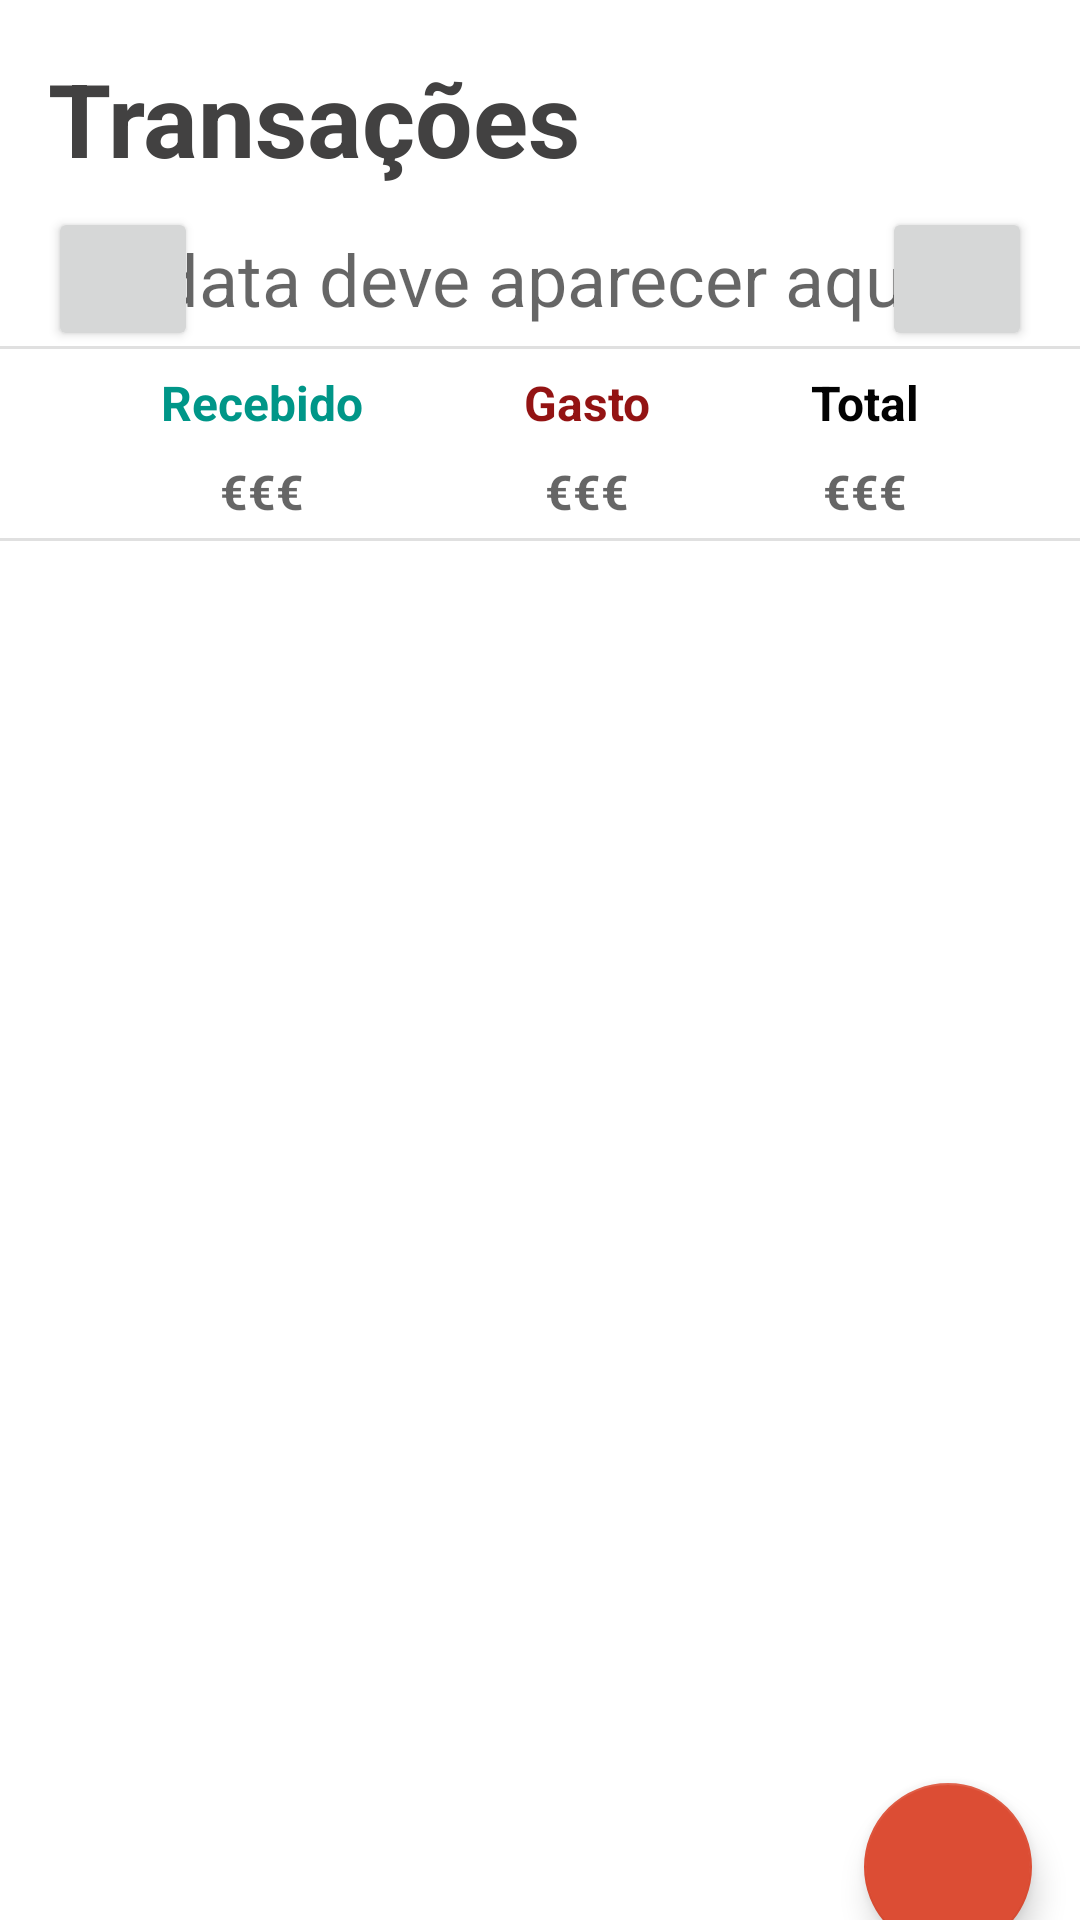

Reconstruct the res/layout file that produces this screen, plus the resources it refers to.
<!-- AndroidManifest.xml: application theme Theme.Monneymannagerapp -->
<!-- res/layout/activity_daily_transactions.xml -->
<?xml version="1.0" encoding="utf-8"?>
<androidx.constraintlayout.widget.ConstraintLayout xmlns:android="http://schemas.android.com/apk/res/android"
    xmlns:app="http://schemas.android.com/apk/res-auto"
    xmlns:tools="http://schemas.android.com/tools"
    android:layout_width="wrap_content"
    android:layout_height="match_parent"
    tools:context=".DailyTransactionsActivity">

    <TextView
        android:id="@+id/textView6"
        android:layout_width="wrap_content"
        android:layout_height="wrap_content"
        android:layout_marginStart="16dp"
        android:layout_marginTop="8dp"
        android:text="Transações"
        android:textColor="#424141"
        android:textSize="34sp"
        android:textStyle="bold"
        app:layout_constraintBottom_toTopOf="@+id/guideline10"
        app:layout_constraintStart_toStartOf="parent"
        app:layout_constraintTop_toTopOf="parent" />

    <androidx.constraintlayout.widget.Guideline
        android:id="@+id/guideline10"
        android:layout_width="wrap_content"
        android:layout_height="wrap_content"
        android:orientation="horizontal"
        app:layout_constraintGuide_percent="0.11" />

    <Button
        android:id="@+id/previous_transaction_button"
        android:layout_width="50dp"
        android:layout_height="48dp"
        android:layout_marginStart="16dp"
        android:onClick="onClickPreviousTransactionButton"
        app:icon="@drawable/ic_baseline_chevron_left_24"
        app:layout_constraintBottom_toTopOf="@+id/guideline13"
        app:layout_constraintStart_toStartOf="parent"
        app:layout_constraintTop_toTopOf="@+id/guideline10"
        tools:ignore="SpeakableTextPresentCheck" />

    <Button
        android:id="@+id/next_transaction_button"
        android:layout_width="50dp"
        android:layout_height="48dp"
        android:layout_marginEnd="16dp"
        android:onClick="onClickNextTransactionButton"
        app:icon="@drawable/ic_baseline_chevron_right_24"
        app:layout_constraintBottom_toTopOf="@+id/guideline13"
        app:layout_constraintEnd_toEndOf="parent"
        app:layout_constraintTop_toTopOf="@+id/guideline10"
        tools:ignore="SpeakableTextPresentCheck" />

    <TextView
        android:id="@+id/transaction_date"
        android:layout_width="wrap_content"
        android:layout_height="wrap_content"
        android:hint="data deve aparecer aqui"
        android:textAlignment="center"
        android:textColor="#252424"
        android:textSize="24sp"
        app:layout_constraintBottom_toTopOf="@+id/guideline13"
        app:layout_constraintEnd_toStartOf="@+id/next_transaction_button"
        app:layout_constraintStart_toEndOf="@+id/previous_transaction_button"
        app:layout_constraintTop_toTopOf="@+id/guideline10" />

    <androidx.constraintlayout.widget.Guideline
        android:id="@+id/guideline13"
        android:layout_width="wrap_content"
        android:layout_height="wrap_content"
        android:orientation="horizontal"
        app:layout_constraintGuide_percent="0.18" />

    <View
        android:id="@+id/divider"
        android:layout_width="409dp"
        android:layout_height="1dp"
        android:background="?android:attr/listDivider"
        app:layout_constraintEnd_toEndOf="parent"
        app:layout_constraintHorizontal_bias="1.0"
        app:layout_constraintStart_toStartOf="parent"
        app:layout_constraintTop_toTopOf="@+id/guideline13" />

    <View
        android:id="@+id/divider2"
        android:layout_width="409dp"
        android:layout_height="1dp"
        android:background="?android:attr/listDivider"
        app:layout_constraintEnd_toEndOf="parent"
        app:layout_constraintStart_toStartOf="parent"
        app:layout_constraintTop_toTopOf="@+id/guideline14" />

    <androidx.constraintlayout.widget.Guideline
        android:id="@+id/guideline14"
        android:layout_width="wrap_content"
        android:layout_height="wrap_content"
        android:orientation="horizontal"
        app:layout_constraintGuide_percent="0.28" />

    <TextView
        android:id="@+id/TextView_amount_received"
        android:layout_width="wrap_content"
        android:layout_height="wrap_content"
        android:layout_marginTop="8dp"
        android:text="Recebido"
        android:textColor="#009688"
        android:textSize="16sp"
        android:textStyle="bold"
        app:layout_constraintBottom_toBottomOf="@+id/TextView_amount_spent"
        app:layout_constraintEnd_toStartOf="@+id/TextView_amount_spent"
        app:layout_constraintHorizontal_bias="0.5"
        app:layout_constraintStart_toStartOf="parent"
        app:layout_constraintTop_toTopOf="@+id/guideline13" />

    <TextView
        android:id="@+id/TextView_amount_spent"
        android:layout_width="wrap_content"
        android:layout_height="wrap_content"
        android:layout_marginTop="8dp"
        android:text="Gasto"
        android:textColor="#931313"
        android:textSize="16sp"
        android:textStyle="bold"
        app:layout_constraintBottom_toBottomOf="@+id/TextView_total"
        app:layout_constraintEnd_toStartOf="@+id/TextView_total"
        app:layout_constraintHorizontal_bias="0.5"
        app:layout_constraintStart_toEndOf="@+id/TextView_amount_received"
        app:layout_constraintTop_toTopOf="@+id/guideline13" />

    <TextView
        android:id="@+id/TextView_total"
        android:layout_width="wrap_content"
        android:layout_height="wrap_content"
        android:layout_marginTop="8dp"
        android:text="Total"
        android:textColor="#020202"
        android:textSize="16sp"
        android:textStyle="bold"
        app:layout_constraintEnd_toEndOf="parent"
        app:layout_constraintHorizontal_bias="0.5"
        app:layout_constraintStart_toEndOf="@+id/TextView_amount_spent"
        app:layout_constraintTop_toTopOf="@+id/guideline13" />

    <TextView
        android:id="@+id/total_amount_received"
        android:layout_width="wrap_content"
        android:layout_height="wrap_content"
        android:layout_marginTop="8dp"
        android:hint="€€€"
        android:textSize="16sp"
        android:textStyle="bold"
        app:layout_constraintEnd_toEndOf="@+id/TextView_amount_received"
        app:layout_constraintStart_toStartOf="@+id/TextView_amount_received"
        app:layout_constraintTop_toBottomOf="@+id/TextView_amount_received" />

    <TextView
        android:id="@+id/total_amount_spent"
        android:layout_width="wrap_content"
        android:layout_height="wrap_content"
        android:layout_marginTop="8dp"
        android:hint="€€€"
        android:textSize="16sp"
        android:textStyle="bold"
        app:layout_constraintEnd_toEndOf="@+id/TextView_amount_spent"
        app:layout_constraintStart_toStartOf="@+id/TextView_amount_spent"
        app:layout_constraintTop_toBottomOf="@+id/TextView_amount_spent" />

    <TextView
        android:id="@+id/total_amount"
        android:layout_width="wrap_content"
        android:layout_height="wrap_content"
        android:layout_marginTop="8dp"
        android:hint="€€€"
        android:textSize="16sp"
        android:textStyle="bold"
        app:layout_constraintEnd_toEndOf="@+id/TextView_total"
        app:layout_constraintStart_toStartOf="@+id/TextView_total"
        app:layout_constraintTop_toBottomOf="@+id/TextView_total" />

    <androidx.constraintlayout.widget.Guideline
        android:id="@+id/guideline15"
        android:layout_width="wrap_content"
        android:layout_height="wrap_content"
        android:orientation="horizontal"
        app:layout_constraintGuide_percent="0.34" />

    <ListView
        android:id="@+id/transactions_list"
        android:layout_width="410dp"
        android:layout_height="395dp"
        app:layout_constraintBottom_toBottomOf="parent"
        app:layout_constraintEnd_toEndOf="parent"
        app:layout_constraintHorizontal_bias="0.0"
        app:layout_constraintStart_toStartOf="parent"
        app:layout_constraintTop_toTopOf="@+id/guideline15"
        app:layout_constraintVertical_bias="0.0" />

    <com.google.android.material.floatingactionbutton.FloatingActionButton
        android:id="@+id/floatingActionButton2"
        android:layout_width="wrap_content"
        android:layout_height="wrap_content"
        android:layout_marginEnd="16dp"
        android:layout_marginBottom="8dp"
        android:clickable="true"
        android:contentDescription="@string/app_name"
        android:foreground="@drawable/ic_baseline_add_24"
        android:onClick="onClickAddTransaction"
        app:backgroundTint="#DC4D34"
        app:layout_constraintBottom_toBottomOf="parent"
        app:layout_constraintEnd_toEndOf="parent"
        app:layout_constraintTop_toBottomOf="@+id/transactions_list" />

</androidx.constraintlayout.widget.ConstraintLayout>
<!-- resources referenced by this layout -->
<resources>
  <string name="app_name">Money manager</string>
  <style name="Theme.Monneymannagerapp" parent="Theme.MaterialComponents.DayNight.DarkActionBar">
          
          <item name="colorPrimary">#F35A4E</item>
          <item name="colorPrimaryVariant">#FD481B</item>
          <item name="colorOnPrimary">@color/white</item>
          
          <item name="colorSecondary">#FF9A4D</item>
          <item name="colorSecondaryVariant">#F45B2C</item>
          <item name="colorOnSecondary">@color/black</item>
          
          <item name="android:statusBarColor" tools:targetApi="l">?attr/colorPrimaryVariant</item>
          
      </style>
  <color name="white">#FFFFFFFF</color>
  <color name="black">#FF000000</color>
</resources>
